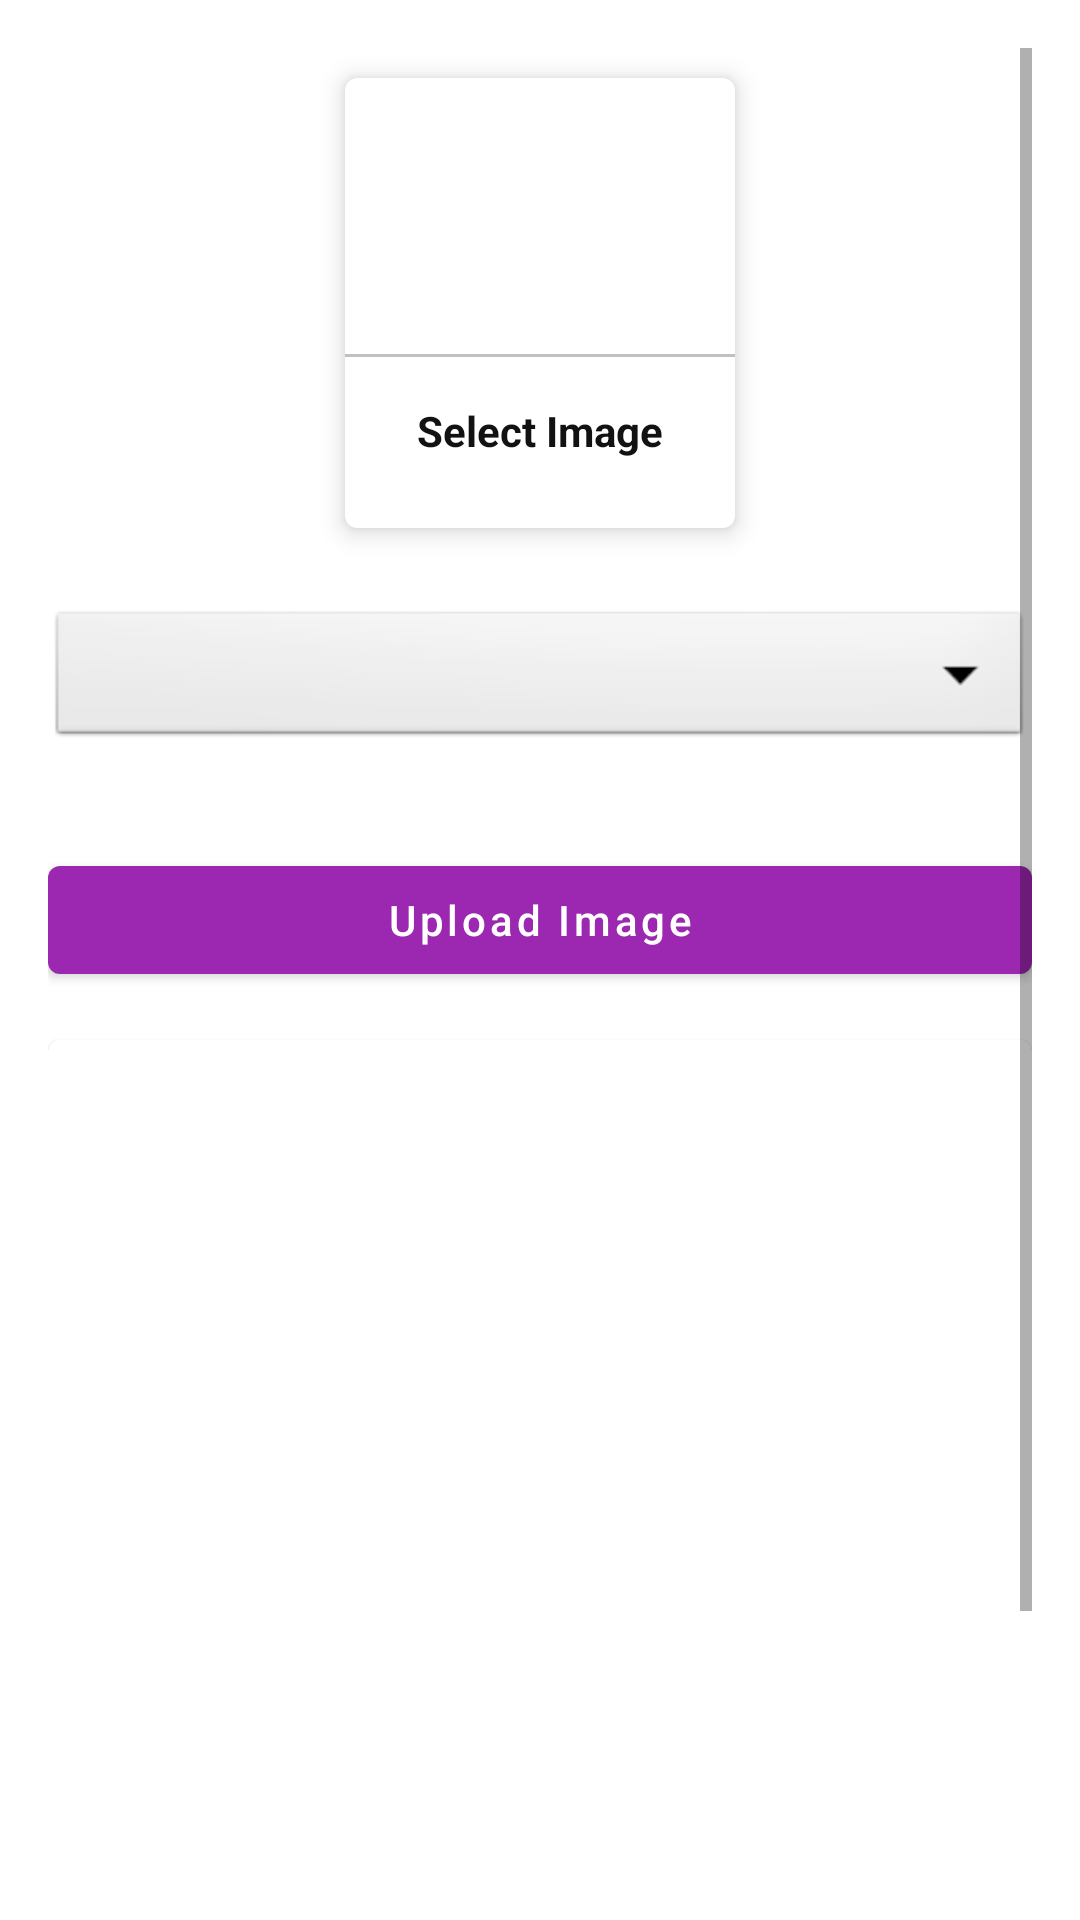

Layout XML and referenced resources for this Android screen:
<!-- AndroidManifest.xml: application theme Theme.CareerTranslatorAdminAppMIMIT -->
<!-- res/layout/activity_upload_image.xml -->
<?xml version="1.0" encoding="utf-8"?>
<ScrollView xmlns:android="http://schemas.android.com/apk/res/android"
    xmlns:app="http://schemas.android.com/apk/res-auto"
    xmlns:tools="http://schemas.android.com/tools"
    android:layout_width="match_parent"
    android:padding="16dp"
    android:layout_height="match_parent"
    tools:context=".UploadImage">

    <LinearLayout
        android:layout_width="match_parent"
        android:layout_height="wrap_content"
        android:orientation="vertical">



        <com.google.android.material.card.MaterialCardView
            android:layout_width="130dp"
            android:layout_height="150dp"
            android:layout_margin="10dp"
            android:id="@+id/addGalleryImage"
            android:layout_gravity="center"
            app:cardElevation="5dp">


            <LinearLayout
                android:layout_width="match_parent"
                android:layout_height="match_parent"
                android:orientation="vertical"
                android:gravity="center">

                <ImageView
                    android:layout_width="64dp"
                    android:layout_height="64dp"
                    android:background="@drawable/circle_yellow"
                    android:src="@drawable/ic_addimage"
                    android:padding="15dp"/>

                <View
                    android:layout_width="match_parent"
                    android:layout_height="1dp"
                    android:background="@color/lightGray"
                    android:layout_marginTop="10dp"/>

                <TextView
                    android:layout_width="wrap_content"
                    android:layout_height="wrap_content"
                    android:text="Select Image"
                    android:textStyle="bold"
                    android:padding="5dp"
                    android:layout_marginTop="10dp"
                    android:textColor="@color/textColor"/>
            </LinearLayout>
        </com.google.android.material.card.MaterialCardView>


        <Spinner
            android:layout_width="match_parent"
            android:layout_height="wrap_content"
            android:id="@+id/image_category"
            android:spinnerMode="dropdown"
            android:background="@android:drawable/btn_dropdown"
            android:gravity="center"
            android:layout_marginVertical="16dp"/>

        <com.google.android.material.button.MaterialButton
            android:layout_width="match_parent"
            android:layout_height="wrap_content"
            android:text="Upload Image"
            android:layout_marginTop="16dp"
            android:textAllCaps="false"
            android:id="@+id/uploadImageBtn"/>

        <com.google.android.material.card.MaterialCardView
            android:layout_width="match_parent"
            android:layout_marginTop="16dp"
            android:layout_height="400dp">
            <ImageView
                android:layout_width="match_parent"
                android:layout_height="match_parent"
                android:scaleType="centerCrop"
                android:id="@+id/galleryImageView"/>
        </com.google.android.material.card.MaterialCardView>
    </LinearLayout>
</ScrollView>
<!-- resources referenced by this layout -->
<resources>
  <color name="lightGray">#c1c1c1</color>
  <color name="textColor">#121212</color>
  <style name="Theme.CareerTranslatorAdminAppMIMIT" parent="Theme.MaterialComponents.DayNight.DarkActionBar">
          
          <item name="colorPrimary">@color/purple_500</item>
          <item name="colorPrimaryVariant">@color/purple_700</item>
          <item name="colorOnPrimary">@color/white</item>
          
          <item name="colorSecondary">@color/teal_200</item>
          <item name="colorSecondaryVariant">@color/teal_700</item>
          <item name="colorOnSecondary">@color/black</item>
          
          <item name="android:statusBarColor" tools:targetApi="l">?attr/colorPrimaryVariant</item>
          
      </style>
  <color name="purple_500">#9C27B0</color>
  <color name="purple_700">#7B1FA2</color>
  <color name="white">#FFFFFF</color>
  <color name="teal_200">#80CBC4</color>
  <color name="teal_700">#00796B</color>
  <color name="black">#000000</color>
</resources>
